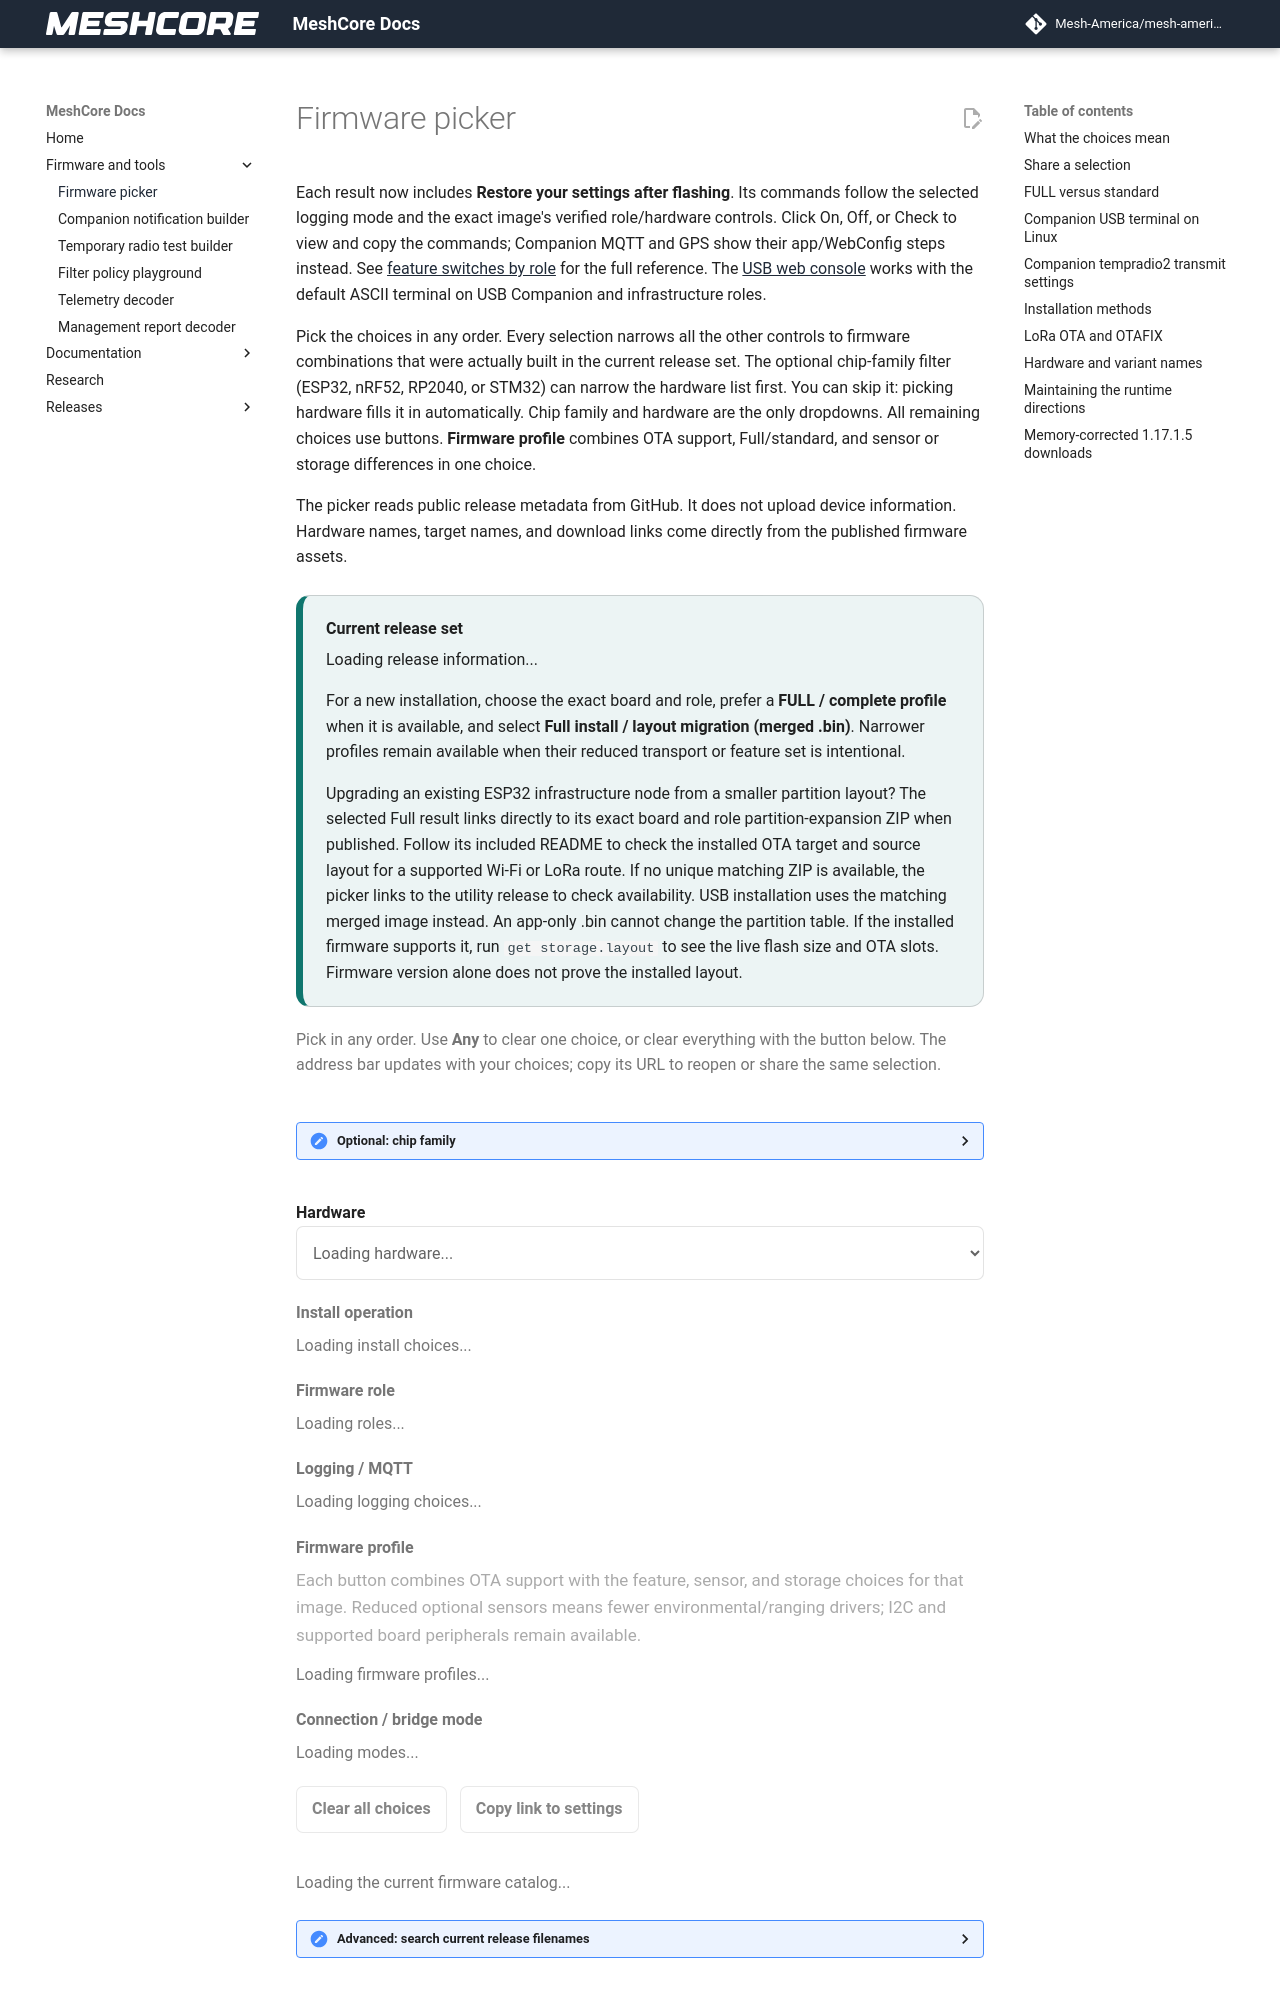

repository: Mesh-America/mesh-america-quake-repeater · page: firmware_picker/index.html · generator: mkdocs

# Firmware picker

Each result now includes **Restore your settings after flashing**. Its commands
follow the selected logging mode and the exact image's verified role/hardware
controls. Click On, Off, or Check to view and copy the commands; Companion
MQTT and GPS show their app/WebConfig steps instead. See
[feature switches by role](role_feature_switches.md) for the full reference.
The [USB web console](https://flasher.meshcore.io/console) works with the
default ASCII terminal on USB Companion and infrastructure roles.

Pick the choices in any order. Every selection narrows all the other controls
to firmware combinations that were actually built in the current release set.
The optional chip-family filter (ESP32, nRF52, RP2040, or STM32) can narrow the
hardware list first. You can skip it: picking hardware fills it in automatically.
Chip family and hardware are the only dropdowns. All remaining choices use
buttons. **Firmware profile** combines OTA support, Full/standard, and sensor
or storage differences in one choice.

The picker reads public release metadata from GitHub. It does not upload device
information. Hardware names, target names, and download links come directly
from the published firmware assets.

<div class="firmware-picker" data-firmware-picker data-release-repo="mikecarper/MeshCore" data-controls-url="../_data/firmware_controls.json?v=1.17.1.8-runtime-1" data-bootloaders-url="../_data/bootloader_manifest.json?v=20261002-1" data-share-url="https://mikecarper.github.io/MeshCore/firmware_picker/">
  <div class="firmware-picker-intro" role="note">
    <strong>Current release set</strong>
    <p data-role="release-set">Loading release information...</p>
    <p>
      For a new installation, choose the exact board and role, prefer a
      <strong>FULL / complete profile</strong> when it is available, and select
      <strong>Full install / layout migration (merged .bin)</strong>. Narrower profiles
      remain available when their reduced transport or feature set is intentional.
    </p>
    <p>
      Upgrading an existing ESP32 infrastructure node from a smaller partition
      layout? The selected Full result links directly to its exact board and
      role partition-expansion ZIP when published. Follow its included README
      to check the installed OTA target and source layout for a supported Wi-Fi
      or LoRa route. If no unique matching ZIP is available, the picker links
      to the utility release to check availability. USB installation uses the matching
      merged image instead. An app-only .bin cannot change the partition table.
      If the installed firmware supports it, run <code>get storage.layout</code>
      to see the live flash size and OTA slots. Firmware version alone does not
      prove the installed layout.
    </p>
  </div>

  <p class="firmware-picker-order-note">
    Pick in any order. Use <strong>Any</strong> to clear one choice, or clear
    everything with the button below. The address bar updates with your choices;
    copy its URL to reopen or share the same selection.
  </p>

  <form class="firmware-picker-form" data-role="form">
    <details class="firmware-picker-chip-family firmware-picker-wide">
      <summary data-role="chip-family-summary">Optional: chip family</summary>
      <p id="firmware-picker-chip-help">Skip this if you know your board. Picking hardware selects its chip family automatically. Choose Any to clear this filter.</p>
      <div class="firmware-picker-control firmware-picker-select-control">
        <label for="firmware-picker-chip-family">Chip family</label>
        <select id="firmware-picker-chip-family" data-field="chipFamily" aria-describedby="firmware-picker-chip-help" disabled>
          <option value="">Any chip family - skip this filter</option>
        </select>
      </div>
    </details>

    <div class="firmware-picker-control firmware-picker-select-control">
      <label for="firmware-picker-hardware-family">Hardware</label>
      <select id="firmware-picker-hardware-family" data-field="hardwareFamily" disabled>
        <option value="">Loading hardware...</option>
      </select>
    </div>

    <fieldset class="firmware-picker-control firmware-picker-radio-control firmware-picker-wide" data-radio-field="hardware" data-role="hardware-variant-control" disabled hidden>
      <legend>Hardware variant</legend>
      <div class="firmware-picker-radio-options" data-field="hardware">
        Choose hardware first
      </div>
    </fieldset>

    <fieldset class="firmware-picker-control firmware-picker-radio-control firmware-picker-wide" data-radio-field="install" disabled>
      <legend>Install operation</legend>
      <div class="firmware-picker-radio-options" data-field="install">
        Loading install choices...
      </div>
    </fieldset>

    <fieldset class="firmware-picker-control firmware-picker-radio-control" data-radio-field="role" disabled>
      <legend>Firmware role</legend>
      <div class="firmware-picker-radio-options" data-field="role">
        Loading roles...
      </div>
    </fieldset>

    <fieldset class="firmware-picker-control firmware-picker-radio-control" data-radio-field="logging" disabled>
      <legend>Logging / MQTT</legend>
      <div class="firmware-picker-radio-options" data-field="logging">
        Loading logging choices...
      </div>
    </fieldset>
